Run: headless pygame with SDL's dummy video driver; simulated clock (each Clock.tick advances the game by its frame time, no real sleeping); random seed 0; keys injected as events and as key.get_pressed() state; no mouse input.
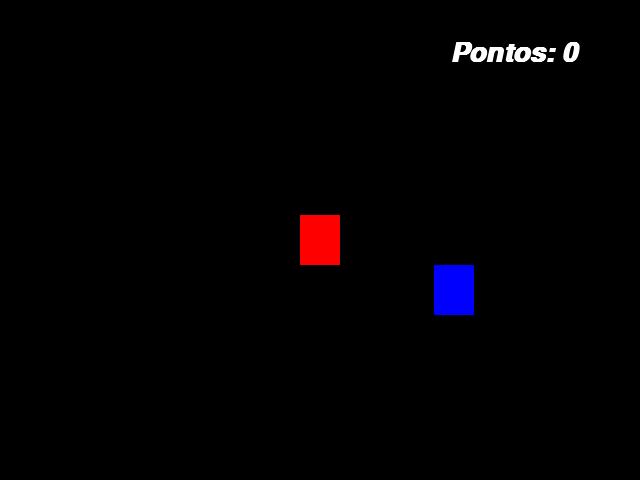
Frame 1 of 4 · flips 1–60 · no input
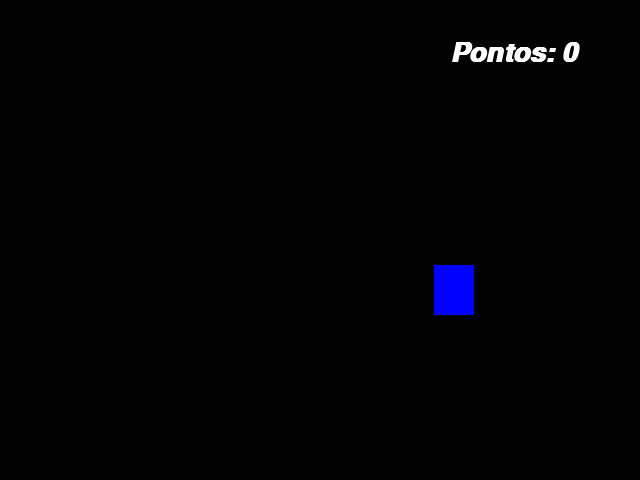
Frame 2 of 4 · flips 61–180 · tapped SPACE, RETURN · held RIGHT (→), D
Frame 3 of 4 · flips 181–300 · held DOWN (↓), S · screen unchanged from frame 2, image omitted
Frame 4 of 4 · flips 301–420 · held LEFT (←), A, UP (↑), W · screen same as frame 1, image omitted

The pygame program that drew these frames:

import pygame
from pygame.locals import *
from sys import exit
from random import randint

pygame.init()

largura = 640
altura = 480
titulo = 'Meu Primeiro Jogo com Pygame'

#Posição aleatório do retangulo azul
x_azul = randint(40,600)
y_azul = randint(50,430)

### Variável para controlar os pontos que serão exibidos
pontos = 0
### Definindo a fonte
fonte = pygame.font.SysFont('Liberation Serif', 40, True, True)

# propriedades do retângulo
largRect = 40
altRect = 50
posRectX = (largura - largRect)/2
posRectY = (altura - altRect)/2
rgbRect = (255, 0, 0)

tela = pygame.display.set_mode((largura, altura))
pygame.display.set_caption(titulo)
#controlando os frames por segundo
relogio = pygame.time.Clock()

while True:
    #tick define o número de frames por segundo do jogo
    relogio.tick(30)

    #Texto para exibir os pontos
    mensagem = f'Pontos: {pontos}'
    texto_formatado = fonte.render(mensagem, True,(255,255,255))

    #truque para não gerar o "rastro" do movimento
    tela.fill((0,0,0))
    for event in pygame.event.get():
        if event.type == QUIT:
            pygame.quit()
            exit()

    if pygame.key.get_pressed()[K_a]:
        posRectX -= 20
    if pygame.key.get_pressed()[K_d]:
        posRectX += 20
    if pygame.key.get_pressed()[K_w]:
        posRectY -= 20
    if pygame.key.get_pressed()[K_s]:
        posRectY += 20

    ## Desenhando na tela
    ret_vermelho = pygame.draw.rect( tela, rgbRect, (posRectX, posRectY, largRect, altRect))
    #posição x e y do azul será sempre uma surpresa
    ret_azul = pygame.draw.rect( tela, (0,0,255), (x_azul, y_azul, 40, 50))

    #Colisão
    if ret_vermelho.colliderect(ret_azul):
        x_azul = randint(40, 600)
        y_azul = randint(50, 430)
        #incremente pontos a cada colisão
        pontos += 1

    #exibindo o texto na tela   X , Y
    tela.blit(texto_formatado,(450,40))

    pygame.display.update()

    #pygame.fonts.get_fonts() lista as fontes do pygame
